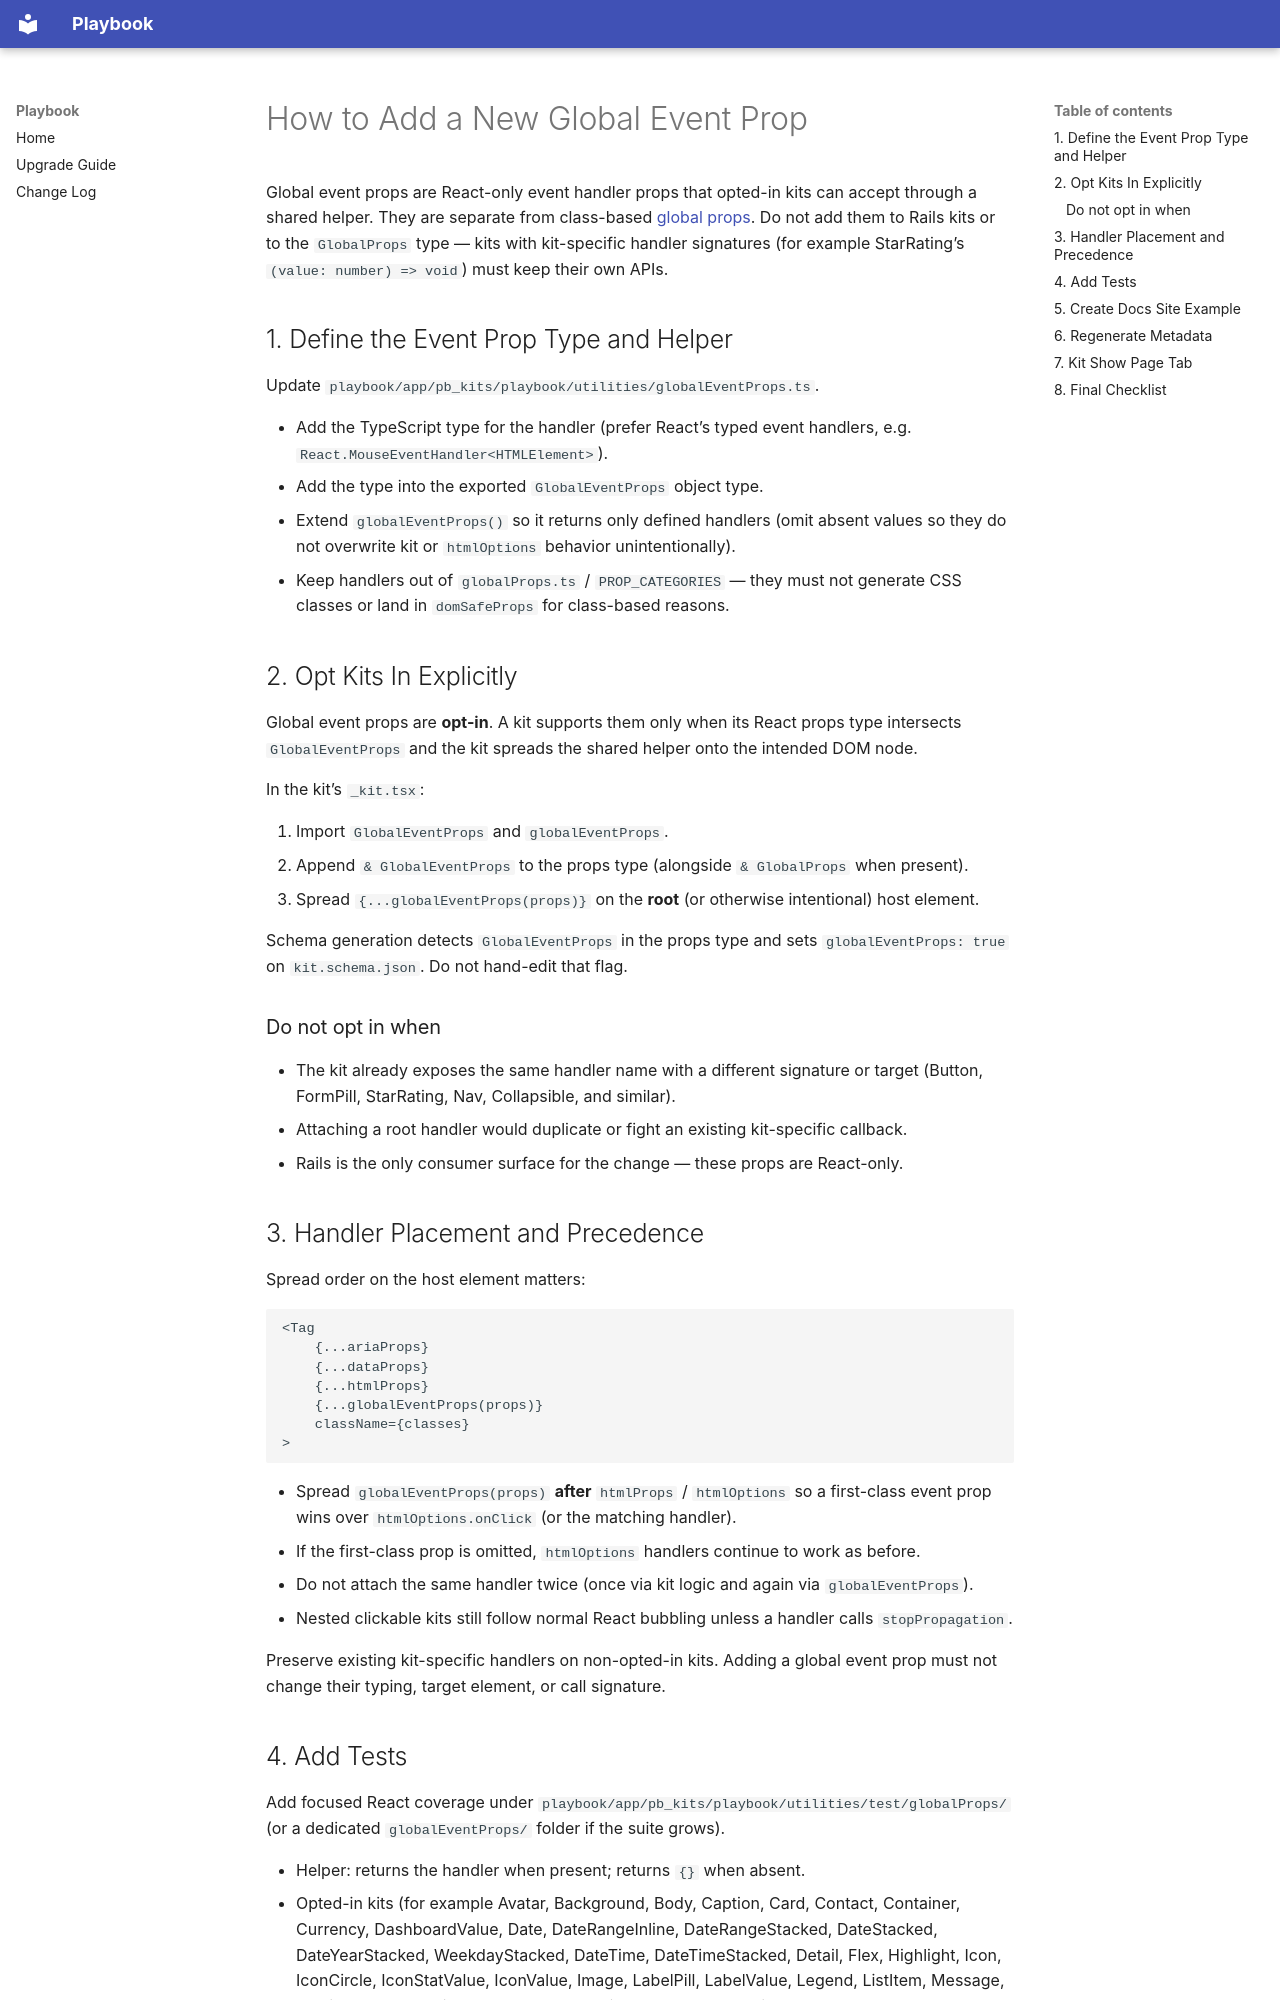

repository: powerhome/playbook · page: ADDING_GLOBAL_EVENT_PROPS/index.html · generator: mkdocs

# How to Add a New Global Event Prop

Global event props are React-only event handler props that opted-in kits can accept through a shared helper. They are separate from class-based [global props](ADDING_GLOBAL_PROPS.md). Do not add them to Rails kits or to the `GlobalProps` type — kits with kit-specific handler signatures (for example StarRating’s `(value: number) => void`) must keep their own APIs.

## 1. Define the Event Prop Type and Helper

Update `playbook/app/pb_kits/playbook/utilities/globalEventProps.ts`.

- Add the TypeScript type for the handler (prefer React’s typed event handlers, e.g. `React.MouseEventHandler<HTMLElement>`).
- Add the type into the exported `GlobalEventProps` object type.
- Extend `globalEventProps()` so it returns only defined handlers (omit absent values so they do not overwrite kit or `htmlOptions` behavior unintentionally).
- Keep handlers out of `globalProps.ts` / `PROP_CATEGORIES` — they must not generate CSS classes or land in `domSafeProps` for class-based reasons.

## 2. Opt Kits In Explicitly

Global event props are **opt-in**. A kit supports them only when its React props type intersects `GlobalEventProps` and the kit spreads the shared helper onto the intended DOM node.

In the kit’s `_kit.tsx`:

1. Import `GlobalEventProps` and `globalEventProps`.
2. Append `& GlobalEventProps` to the props type (alongside `& GlobalProps` when present).
3. Spread `{...globalEventProps(props)}` on the **root** (or otherwise intentional) host element.

Schema generation detects `GlobalEventProps` in the props type and sets `globalEventProps: true` on `kit.schema.json`. Do not hand-edit that flag.

### Do not opt in when

- The kit already exposes the same handler name with a different signature or target (Button, FormPill, StarRating, Nav, Collapsible, and similar).
- Attaching a root handler would duplicate or fight an existing kit-specific callback.
- Rails is the only consumer surface for the change — these props are React-only.

## 3. Handler Placement and Precedence

Spread order on the host element matters:

```tsx
<Tag
    {...ariaProps}
    {...dataProps}
    {...htmlProps}
    {...globalEventProps(props)}
    className={classes}
>
```

- Spread `globalEventProps(props)` **after** `htmlProps` / `htmlOptions` so a first-class event prop wins over `htmlOptions.onClick` (or the matching handler).
- If the first-class prop is omitted, `htmlOptions` handlers continue to work as before.
- Do not attach the same handler twice (once via kit logic and again via `globalEventProps`).
- Nested clickable kits still follow normal React bubbling unless a handler calls `stopPropagation`.

Preserve existing kit-specific handlers on non-opted-in kits. Adding a global event prop must not change their typing, target element, or call signature.
